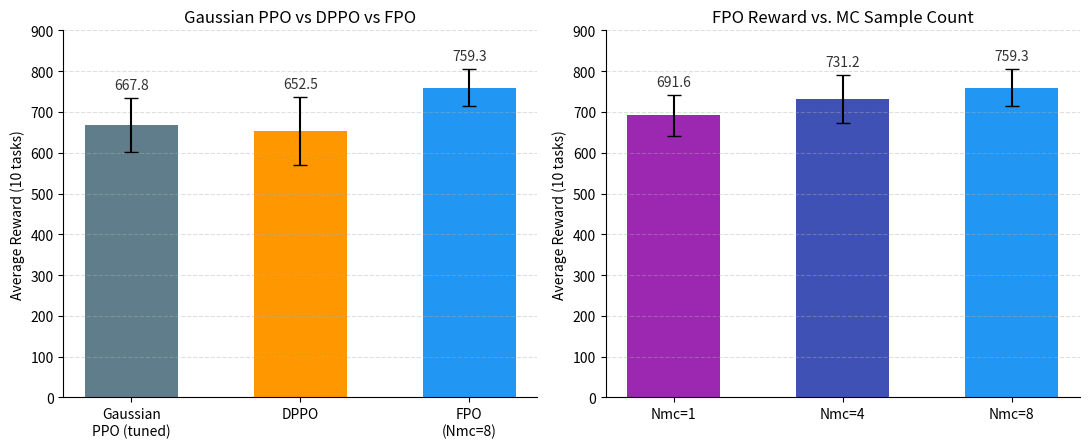

This figure's Python source: (Note: this script raises an exception after producing the figure.)
#!/usr/bin/env python3
"""
一次性脚本：为 FPO 精读生成两张柱状图。
数据来源：McAllister et al., "Flow Matching Policy Gradients", arXiv:2507.21053, Table 1.

图 1：Gaussian PPO(tuned) vs DPPO vs FPO 在 MuJoCo Playground 10 个任务上的平均 reward 对比
图 2：FPO 在不同 Monte Carlo 采样数 N_mc 下的平均 reward（验证"多采样降低偏差"的效果）
"""
import matplotlib
matplotlib.use("Agg")
import matplotlib.pyplot as plt

fig, axes = plt.subplots(1, 2, figsize=(11, 4.6), dpi=150)

# ---- 子图 1：主对比 ----
ax = axes[0]
labels = ["Gaussian\nPPO (tuned)", "DPPO", "FPO\n(Nmc=8)"]
means = [667.8, 652.5, 759.3]
errs = [66.0, 83.7, 45.3]
colors = ["#607D8B", "#FF9800", "#2196F3"]

bars = ax.bar(labels, means, yerr=errs, capsize=5, color=colors, width=0.55)
for bar, val in zip(bars, means):
    ax.text(bar.get_x() + bar.get_width() / 2, val + errs[means.index(val)] + 15,
             f"{val:.1f}", ha="center", va="bottom", fontsize=10, color="#333333")

ax.set_title("Gaussian PPO vs DPPO vs FPO", fontsize=12)
ax.set_ylabel("Average Reward (10 tasks)")
ax.set_ylim(0, 900)
ax.grid(axis="y", linestyle="--", alpha=0.4)
ax.spines["top"].set_visible(False)
ax.spines["right"].set_visible(False)

# ---- 子图 2：N_mc 消融 ----
ax2 = axes[1]
labels2 = ["Nmc=1", "Nmc=4", "Nmc=8"]
means2 = [691.6, 731.2, 759.3]
errs2 = [50.3, 58.2, 45.3]
colors2 = ["#9C27B0", "#3F51B5", "#2196F3"]

bars2 = ax2.bar(labels2, means2, yerr=errs2, capsize=5, color=colors2, width=0.55)
for bar, val, e in zip(bars2, means2, errs2):
    ax2.text(bar.get_x() + bar.get_width() / 2, val + e + 15,
              f"{val:.1f}", ha="center", va="bottom", fontsize=10, color="#333333")

ax2.set_title("FPO Reward vs. MC Sample Count", fontsize=12)
ax2.set_ylabel("Average Reward (10 tasks)")
ax2.set_ylim(0, 900)
ax2.grid(axis="y", linestyle="--", alpha=0.4)
ax2.spines["top"].set_visible(False)
ax2.spines["right"].set_visible(False)

fig.tight_layout()
fig.savefig("public/fpo_mujoco_comparison_bar.png")
print("saved to public/fpo_mujoco_comparison_bar.png")
